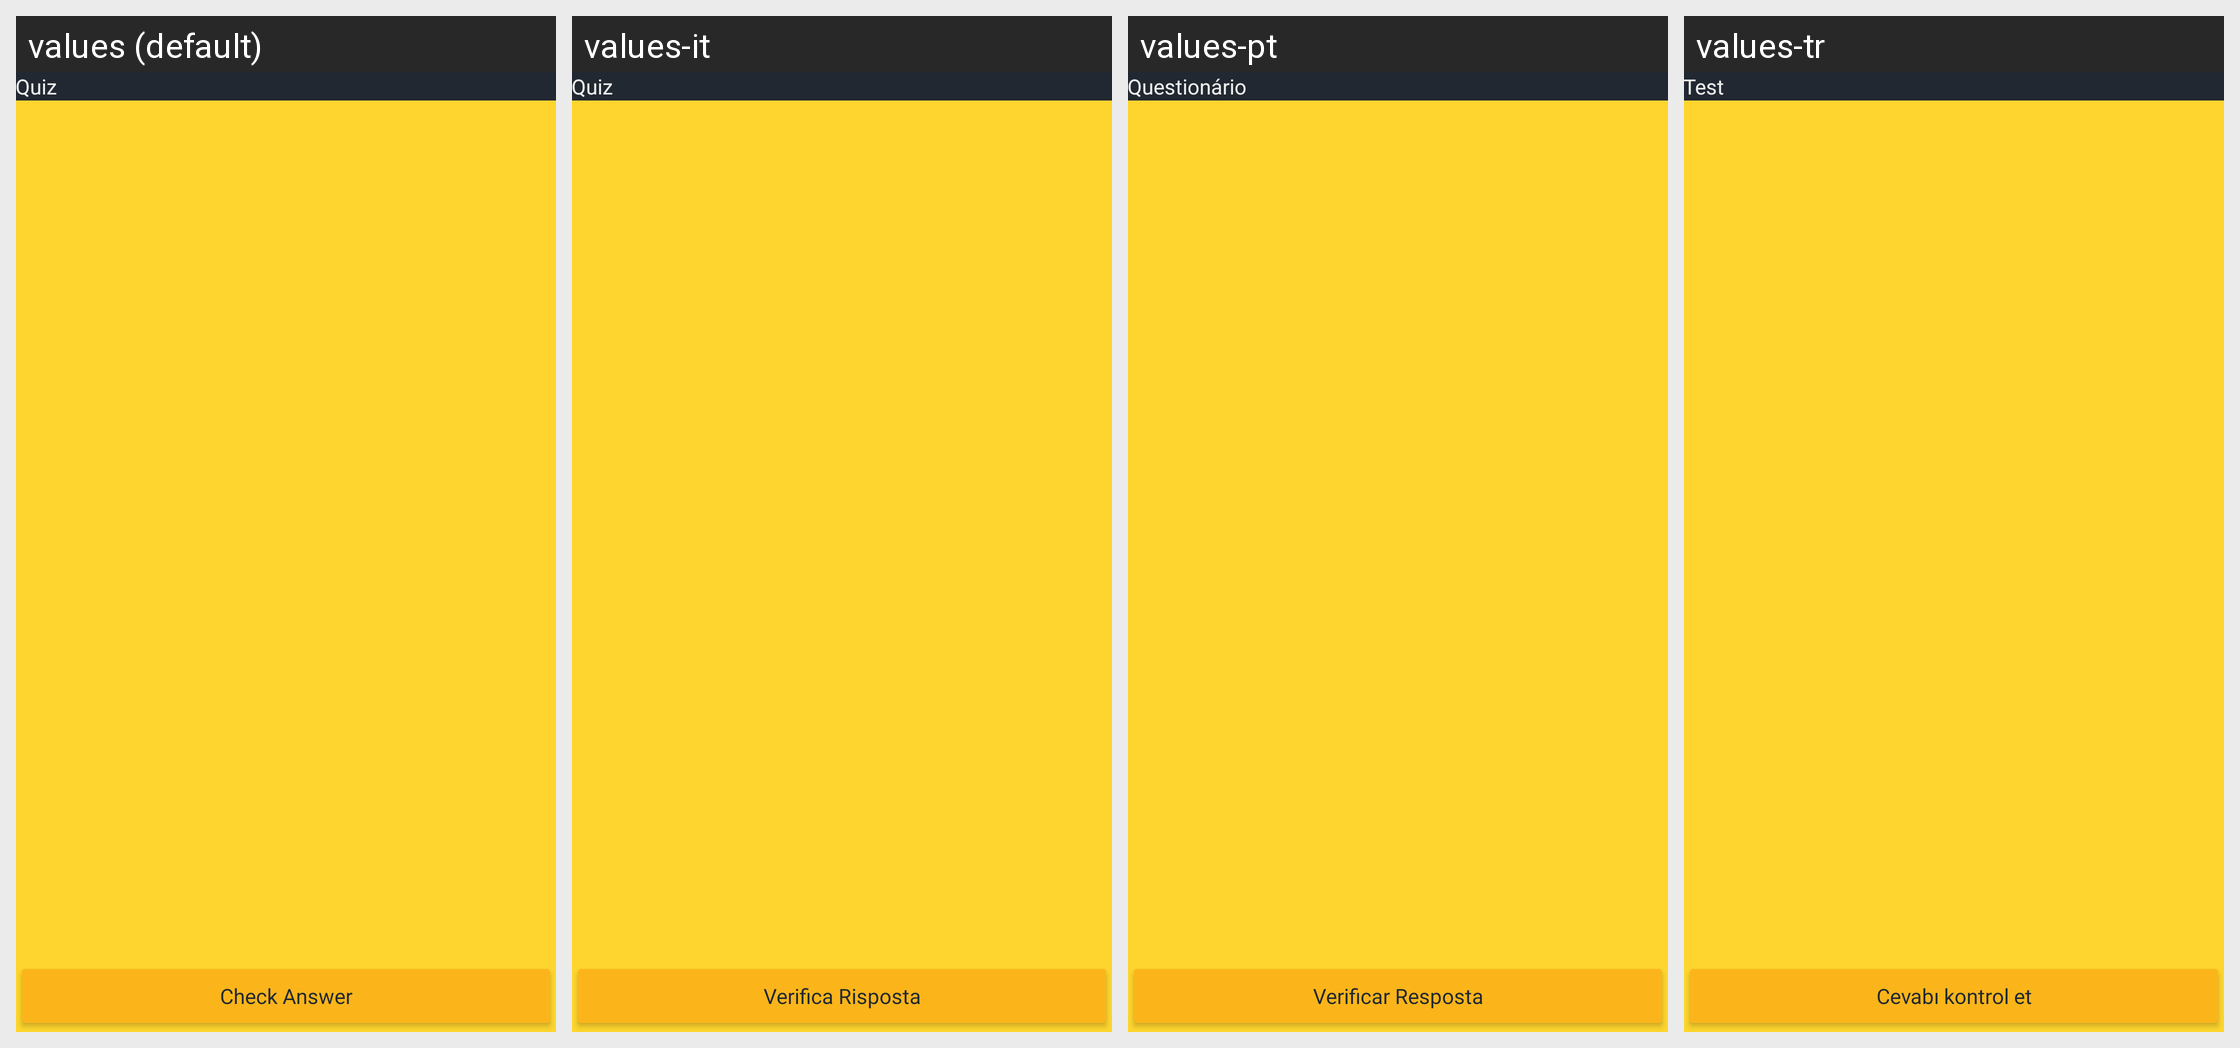

The Android screen above is rendered under several locales of the same app. Produce the string resources it draws, with the default and per-locale values.
Android screen res/layout/fragment_quiz.xml rendered under 4 locales, left to right: values (default), values-it, values-pt, values-tr. Device: Nexus 5 (rendered at 1080×1920; each locale shown at half size, 540×960, under a caption strip naming it); theme Theme.GitCoach.
Other locales in the repository, not shown: values-de, values-es, values-pl, values-ru, values-zh.
Strings drawn on this screen, with the default value and each locale's value (text and hints the layout hard-codes, and strings that could not be matched under every locale, appear in the picture but are not listed):

quiz
  values: Quiz
  values-it: Quiz
  values-pt: Questionário
  values-tr: Test

check_answer
  values: Check Answer
  values-it: Verifica Risposta
  values-pt: Verificar Resposta
  values-tr: Cevabı kontrol et
